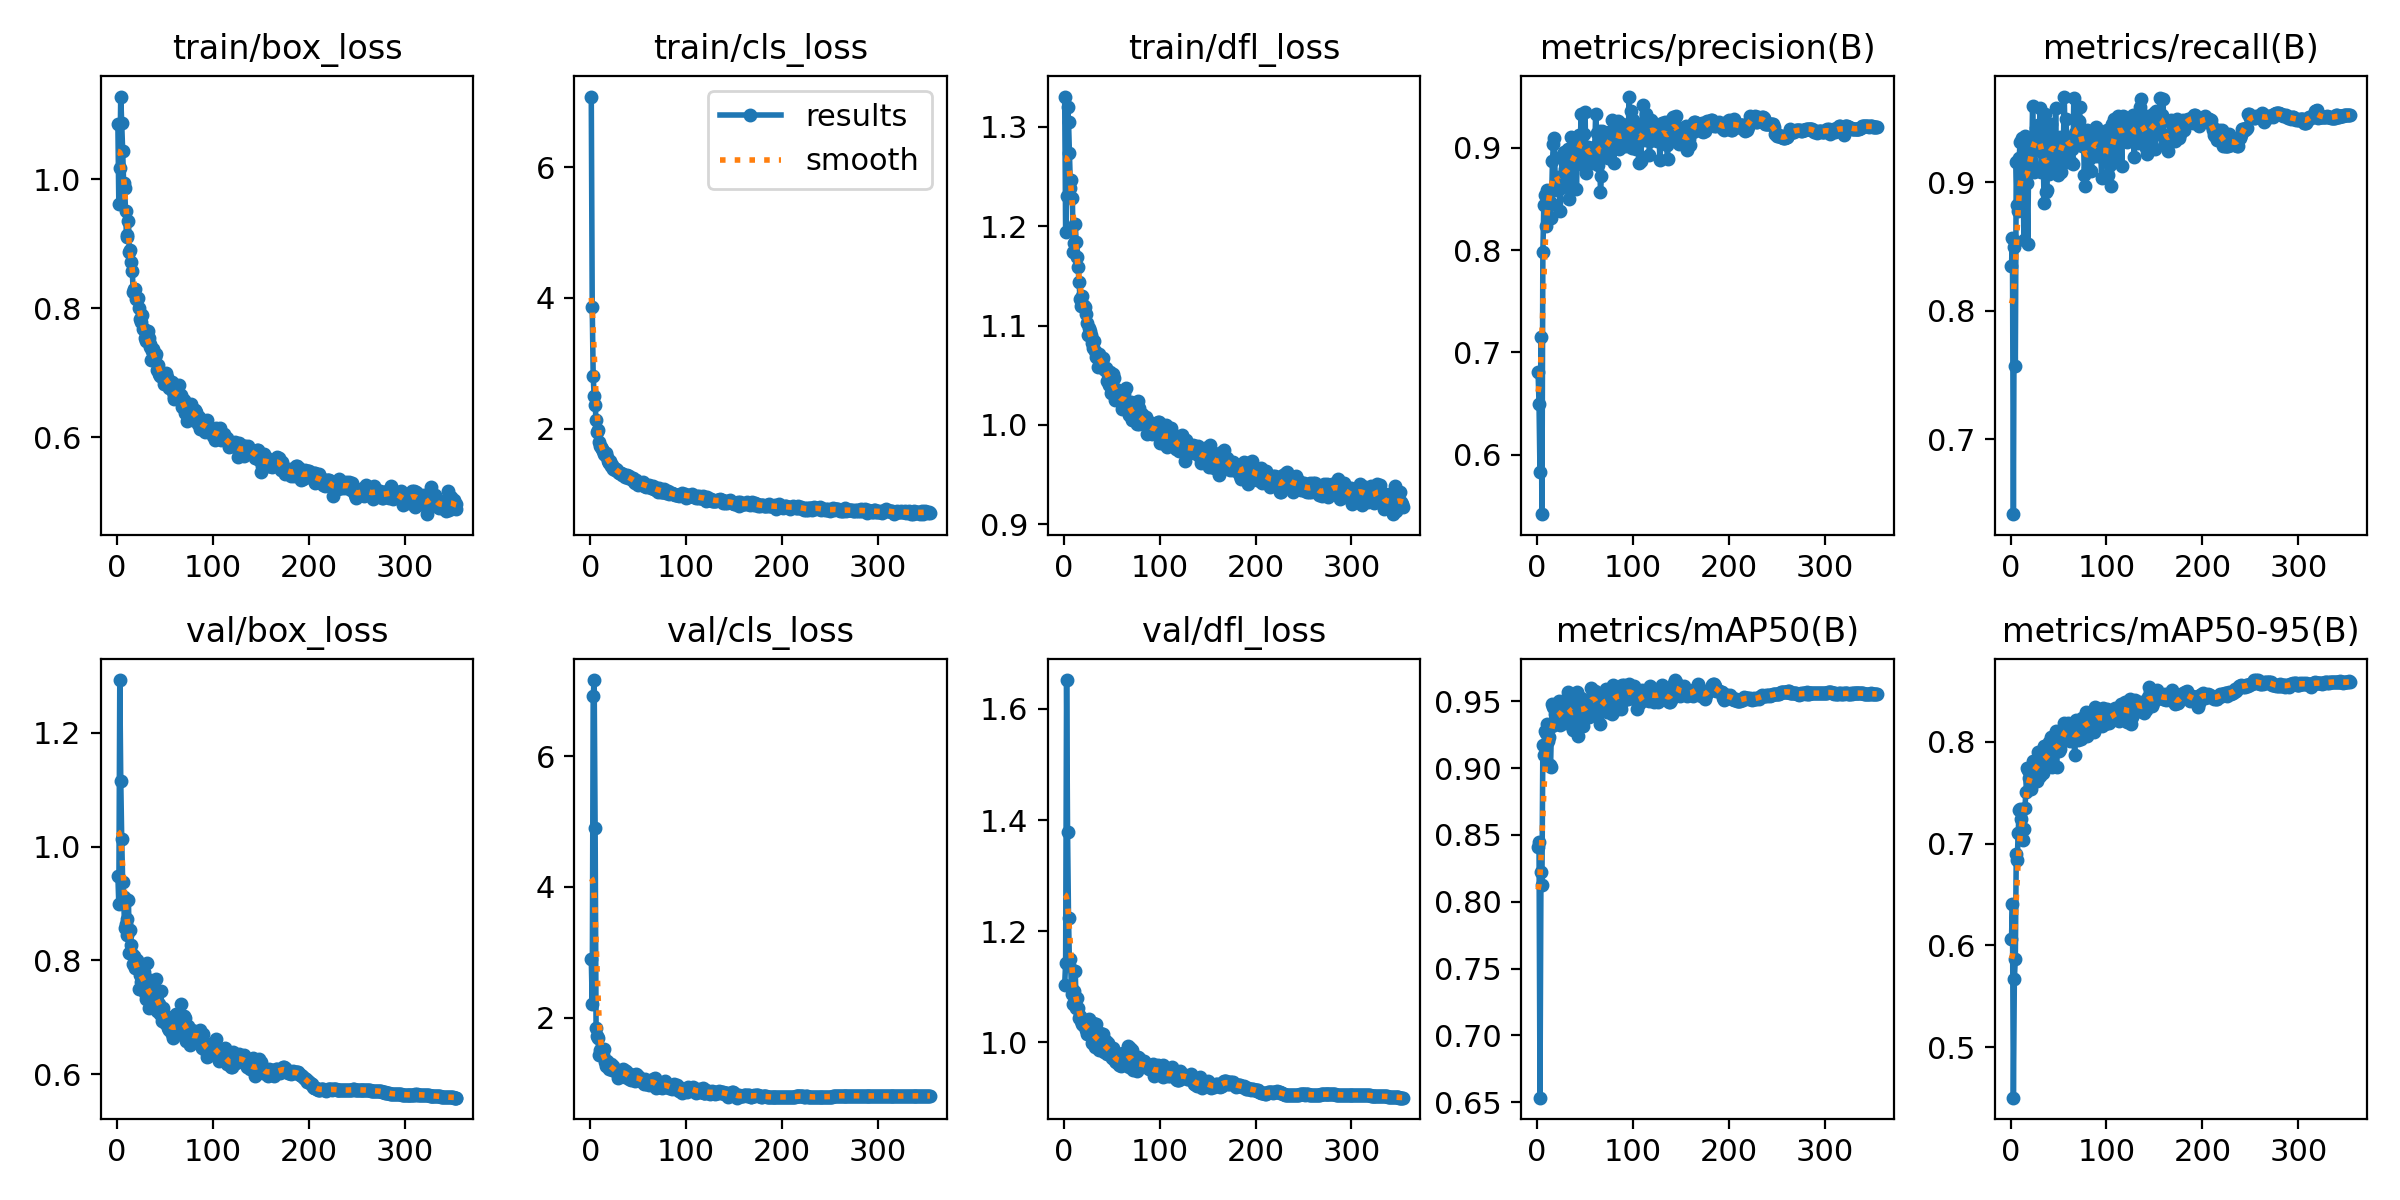

Data behind this chart, as committed beside it:
epoch, time, train/box_loss, train/cls_loss, train/dfl_loss, metrics/precision(B), metrics/recall(B), metrics/mAP50(B), metrics/mAP50-95(B), val/box_loss, val/cls_loss, val/dfl_loss, lr/pg0, lr/pg1, lr/pg2
1, 75.48, 1.086, 7.08, 1.33, 0.6805, 0.8348, 0.8408, 0.6064, 0.949, 2.904, 1.103, 0.003307, 0.003307, 0.003307
2, 128.6, 0.9624, 3.857, 1.194, 0.6495, 0.8568, 0.8443, 0.6409, 0.8982, 2.208, 1.143, 0.006641, 0.006641, 0.006641
3, 180.4, 1.018, 2.802, 1.23, 0.5826, 0.6416, 0.6535, 0.4506, 1.293, 6.914, 1.652, 0.009974, 0.009974, 0.009974
4, 231.7, 1.129, 2.502, 1.32, 0.7151, 0.8498, 0.8221, 0.5673, 1.116, 7.165, 1.378, 0.01, 0.01, 0.01
5, 283.4, 1.087, 2.367, 1.305, 0.5417, 0.7567, 0.8123, 0.587, 1.013, 4.9, 1.224, 0.01, 0.01, 0.01
6, 335, 1.044, 2.126, 1.274, 0.7987, 0.9154, 0.9175, 0.6897, 0.9381, 1.84, 1.139, 0.01, 0.01, 0.01
7, 386.5, 0.9946, 1.945, 1.239, 0.8441, 0.8822, 0.91, 0.684, 0.9119, 1.713, 1.149, 0.01, 0.01, 0.01
8, 438.6, 0.9869, 1.977, 1.247, 0.8544, 0.878, 0.9274, 0.7102, 0.8576, 1.689, 1.099, 0.01, 0.01, 0.01
9, 490.4, 0.9517, 1.799, 1.229, 0.8241, 0.9187, 0.9265, 0.7331, 0.8638, 1.435, 1.087, 0.01, 0.01, 0.01
10, 542.2, 0.9105, 1.735, 1.174, 0.859, 0.9314, 0.9328, 0.7336, 0.8447, 1.504, 1.068, 0.01, 0.01, 0.01
11, 593.8, 0.9136, 1.719, 1.183, 0.8572, 0.897, 0.9202, 0.7245, 0.8725, 1.464, 1.093, 0.01, 0.01, 0.01
12, 645.1, 0.936, 1.685, 1.202, 0.8568, 0.9342, 0.9232, 0.7044, 0.9066, 1.422, 1.129, 0.01, 0.01, 0.01
13, 696.9, 0.8874, 1.66, 1.184, 0.8472, 0.9068, 0.9022, 0.7036, 0.8132, 1.421, 1.062, 0.01, 0.01, 0.01
14, 748.2, 0.8898, 1.607, 1.169, 0.8315, 0.8551, 0.9009, 0.7141, 0.8536, 1.522, 1.08, 0.01, 0.01, 0.01
15, 799.9, 0.8725, 1.601, 1.159, 0.8451, 0.9357, 0.9311, 0.7347, 0.8268, 1.327, 1.061, 0.01, 0.01, 0.01
16, 851.4, 0.8587, 1.618, 1.143, 0.8876, 0.9164, 0.9475, 0.7504, 0.811, 1.258, 1.044, 0.01, 0.01, 0.01
17, 903.2, 0.8246, 1.566, 1.127, 0.9042, 0.8998, 0.9455, 0.7739, 0.7932, 1.342, 1.047, 0.01, 0.01, 0.01
18, 955.8, 0.8299, 1.502, 1.12, 0.9097, 0.8523, 0.9449, 0.772, 0.8074, 1.288, 1.038, 0.01, 0.01, 0.01
19, 1008, 0.8298, 1.491, 1.13, 0.8589, 0.9249, 0.9403, 0.7641, 0.7862, 1.279, 1.033, 0.01, 0.01, 0.01
20, 1060, 0.815, 1.47, 1.121, 0.8669, 0.9332, 0.9329, 0.7602, 0.7918, 1.214, 1.031, 0.01, 0.01, 0.01
21, 1112, 0.8142, 1.5, 1.12, 0.8672, 0.9171, 0.9341, 0.7537, 0.8007, 1.256, 1.04, 0.01, 0.01, 0.01
22, 1163, 0.8164, 1.432, 1.119, 0.8715, 0.9145, 0.9348, 0.7682, 0.7892, 1.297, 1.035, 0.01, 0.01, 0.01
23, 1214, 0.8005, 1.434, 1.111, 0.8641, 0.9592, 0.9498, 0.7808, 0.75, 1.194, 1.022, 0.01, 0.01, 0.01
24, 1266, 0.7841, 1.386, 1.102, 0.8381, 0.9272, 0.9319, 0.7647, 0.775, 1.267, 1.015, 0.009999, 0.009999, 0.009999
25, 1317, 0.7781, 1.39, 1.09, 0.8608, 0.9078, 0.9457, 0.7804, 0.7618, 1.194, 1.018, 0.009999, 0.009999, 0.009999
26, 1367, 0.7898, 1.362, 1.097, 0.8921, 0.9357, 0.9396, 0.7696, 0.7883, 1.183, 1.041, 0.009999, 0.009999, 0.009999
27, 1418, 0.7673, 1.379, 1.094, 0.8635, 0.9419, 0.9466, 0.7795, 0.7739, 1.188, 1.018, 0.009999, 0.009999, 0.009999
28, 1470, 0.7686, 1.363, 1.09, 0.8962, 0.9347, 0.9447, 0.7612, 0.7791, 1.169, 1.034, 0.009999, 0.009999, 0.009999
29, 1521, 0.7543, 1.333, 1.086, 0.8798, 0.9443, 0.9491, 0.7897, 0.7428, 1.071, 1.008, 0.009999, 0.009999, 0.009999
30, 1573, 0.7495, 1.325, 1.082, 0.8704, 0.9282, 0.9337, 0.7846, 0.7326, 1.141, 0.9977, 0.009999, 0.009999, 0.009999
31, 1625, 0.7503, 1.316, 1.077, 0.8698, 0.9574, 0.9527, 0.7665, 0.7945, 1.156, 1.035, 0.009999, 0.009999, 0.009999
32, 1676, 0.765, 1.321, 1.085, 0.8994, 0.9081, 0.9565, 0.7867, 0.742, 1.176, 1.007, 0.009999, 0.009999, 0.009999
33, 1727, 0.7537, 1.297, 1.074, 0.8496, 0.9238, 0.9464, 0.7877, 0.7155, 1.117, 0.9916, 0.009999, 0.009999, 0.009999
34, 1779, 0.7441, 1.302, 1.069, 0.8771, 0.9238, 0.9378, 0.7694, 0.7657, 1.207, 1.034, 0.009999, 0.009999, 0.009999
35, 1830, 0.7392, 1.282, 1.07, 0.9104, 0.8835, 0.9447, 0.7959, 0.7396, 1.198, 0.9979, 0.009999, 0.009999, 0.009999
36, 1881, 0.7199, 1.264, 1.058, 0.8625, 0.9535, 0.9359, 0.7781, 0.719, 1.094, 0.9986, 0.009999, 0.009999, 0.009999
37, 1932, 0.7342, 1.27, 1.072, 0.889, 0.8928, 0.9286, 0.7773, 0.7271, 1.19, 0.9855, 0.009999, 0.009999, 0.009999
38, 1983, 0.7361, 1.288, 1.062, 0.9005, 0.8938, 0.9454, 0.7848, 0.7621, 1.143, 1.016, 0.009999, 0.009999, 0.009999
39, 2034, 0.7193, 1.249, 1.065, 0.9084, 0.9328, 0.9407, 0.7883, 0.7479, 1.126, 1.01, 0.009999, 0.009999, 0.009999
40, 2086, 0.7251, 1.268, 1.065, 0.9023, 0.9062, 0.9489, 0.7992, 0.723, 1.056, 0.9876, 0.009999, 0.009999, 0.009999
41, 2138, 0.7284, 1.244, 1.067, 0.8598, 0.9389, 0.944, 0.777, 0.7665, 1.144, 1.015, 0.009998, 0.009998, 0.009998
42, 2190, 0.7042, 1.222, 1.056, 0.8938, 0.9452, 0.9569, 0.8042, 0.7112, 1.053, 0.9824, 0.009998, 0.009998, 0.009998
43, 2241, 0.7127, 1.228, 1.055, 0.8916, 0.9129, 0.9242, 0.7747, 0.7251, 1.067, 0.9844, 0.009998, 0.009998, 0.009998
44, 2293, 0.6986, 1.242, 1.057, 0.913, 0.9294, 0.9492, 0.798, 0.7233, 1.069, 1.002, 0.009998, 0.009998, 0.009998
45, 2344, 0.6952, 1.218, 1.044, 0.9081, 0.9259, 0.9377, 0.7903, 0.7055, 1.086, 0.9782, 0.009998, 0.009998, 0.009998
46, 2395, 0.6963, 1.175, 1.051, 0.9331, 0.9152, 0.9525, 0.7981, 0.7457, 1.052, 0.9989, 0.009998, 0.009998, 0.009998
47, 2447, 0.6931, 1.163, 1.04, 0.9007, 0.9581, 0.9499, 0.8102, 0.6927, 1.034, 0.9847, 0.009998, 0.009998, 0.009998
48, 2498, 0.6955, 1.216, 1.053, 0.8829, 0.9166, 0.9312, 0.7752, 0.7161, 1.132, 0.989, 0.009998, 0.009998, 0.009998
49, 2550, 0.6822, 1.164, 1.032, 0.9135, 0.9118, 0.9458, 0.799, 0.7021, 1.117, 0.9812, 0.009998, 0.009998, 0.009998
50, 2601, 0.6951, 1.131, 1.047, 0.9348, 0.9053, 0.9446, 0.7984, 0.6905, 1.061, 0.9715, 0.009998, 0.009998, 0.009998
51, 2652, 0.6989, 1.155, 1.051, 0.876, 0.9238, 0.9469, 0.7903, 0.7022, 1.094, 0.9902, 0.009998, 0.009998, 0.009998
52, 2702, 0.6937, 1.166, 1.048, 0.8933, 0.9355, 0.9453, 0.7927, 0.6989, 1.026, 0.9788, 0.009997, 0.009997, 0.009997
53, 2753, 0.6845, 1.166, 1.025, 0.9012, 0.9078, 0.948, 0.8097, 0.6815, 1.056, 0.9669, 0.009997, 0.009997, 0.009997
54, 2805, 0.6769, 1.155, 1.036, 0.8918, 0.9303, 0.9381, 0.8006, 0.6772, 1.051, 0.9635, 0.009997, 0.009997, 0.009997
55, 2856, 0.6806, 1.18, 1.03, 0.8973, 0.922, 0.9467, 0.8044, 0.6895, 1.041, 0.9645, 0.009997, 0.009997, 0.009997
56, 2907, 0.6781, 1.116, 1.027, 0.8958, 0.9667, 0.9598, 0.8183, 0.6924, 0.9858, 0.9718, 0.009997, 0.009997, 0.009997
57, 2958, 0.6863, 1.115, 1.033, 0.8899, 0.9325, 0.9536, 0.814, 0.6704, 1.063, 0.9691, 0.009997, 0.009997, 0.009997
58, 3010, 0.6703, 1.108, 1.027, 0.8851, 0.949, 0.9512, 0.8095, 0.6631, 0.9881, 0.9584, 0.009997, 0.009997, 0.009997
59, 3061, 0.6624, 1.12, 1.024, 0.9006, 0.9157, 0.9514, 0.8068, 0.7004, 1.026, 0.9796, 0.009997, 0.009997, 0.009997
60, 3112, 0.6592, 1.126, 1.027, 0.8941, 0.9271, 0.9577, 0.8184, 0.6761, 0.9989, 0.9581, 0.009997, 0.009997, 0.009997
... 294 more rows
